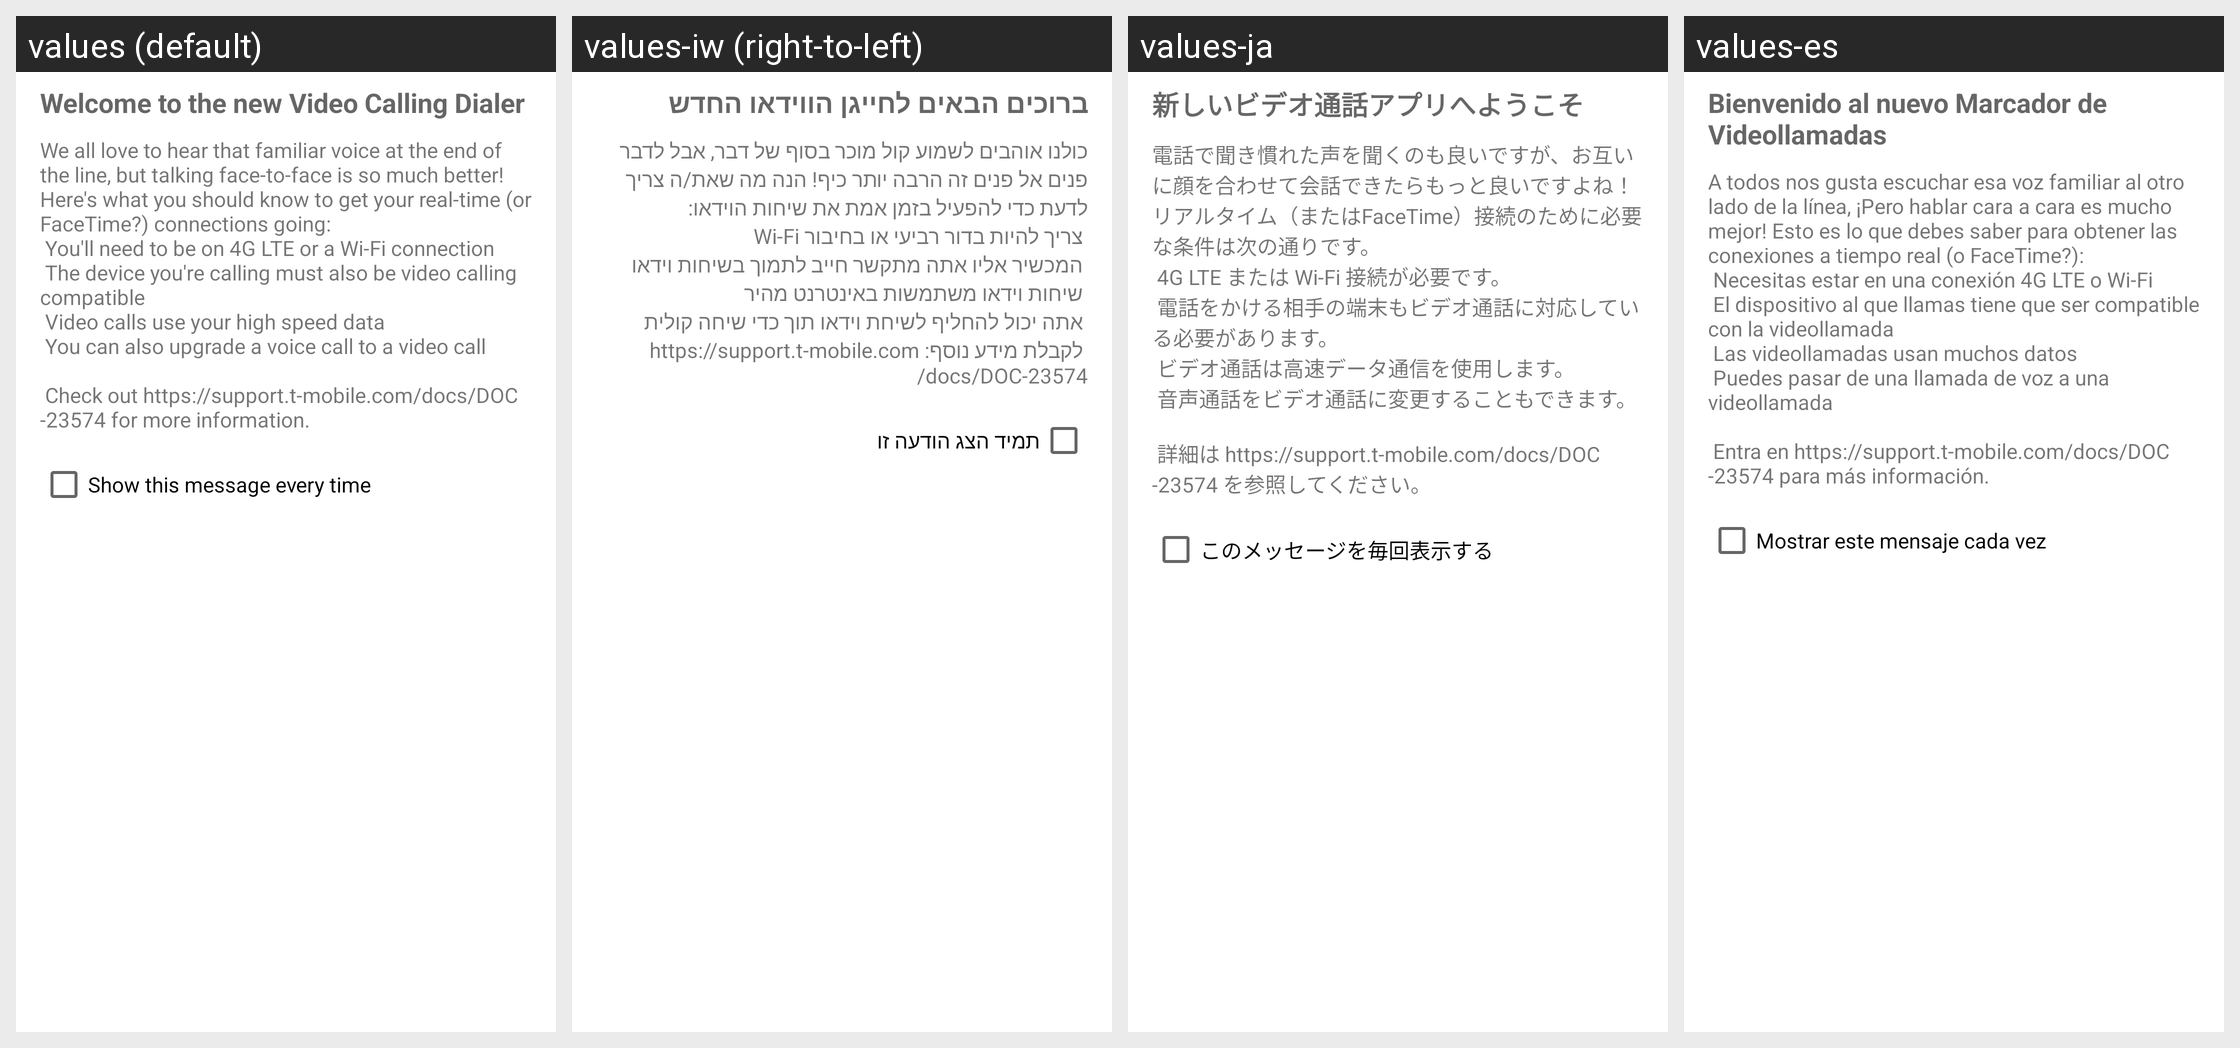

The Android screen above is rendered under several locales of the same app. Produce the string resources it draws, with the default and per-locale values.
Android screen res/layout/video_call_welcome.xml rendered under 4 locales, left to right: values (default), values-iw (right-to-left), values-ja, values-es. Device: Nexus 5 (rendered at 1080×1920; each locale shown at half size, 540×960, under a caption strip naming it); theme Theme.MaterialComponents.DayNight.NoActionBar.
Other locales in the repository, not shown: values-af, values-am, values-ar, values-as, values-as-rIN, values-ast-rES, values-az, values-az-rAZ, values-be, values-be-rBY, values-bg, values-bn, values-bn-rBD, values-bn-rWB, values-bs-rBA, values-ca, values-cs, values-cy, values-da, values-de, values-el, values-en-rAU, values-en-rCA, values-en-rGB, values-en-rGR, values-en-rIN, values-en-rRU, values-eo, values-eo-rUY, values-es-rMX, values-es-rUS, values-es-rXA, values-et, values-et-rEE, values-eu, values-eu-rES, values-eu-rPV, values-fa, values-fi, values-fr, values-fr-rCA, values-fy-rNL, values-gd, values-gl, values-gl-rES, values-gl-rGA, values-gu, values-gu-rIN, values-hi, values-hr, values-hu, values-hy, values-hy-rAM, values-in, values-is, values-is-rIS, values-it, values-ka, values-ka-rGE, values-kk-rKZ, values-km, values-km-rKH, values-kn, values-kn-rIN, values-kn-rKA, values-ko, values-ku, values-ky, values-ky-rKG, values-lb, values-lo, values-lo-rLA, values-lt, values-lu, values-lv, values-mk-rMK, values-ml, values-ml-rIN, values-ml-rKL, values-mn, values-mn-rMN, values-mr, values-mr-rIN, values-mr-rMH, values-ms, values-ms-rMY, values-my, values-my-rMM, values-nb, values-ne, values-ne-rNP, values-nl, values-or, values-or-rIN, values-pa, values-pa-rIN, values-pl, values-pt, values-pt-rBR, values-pt-rPT, values-rm, values-ro, values-ru, values-sc-rIT, values-si, values-si-rLK, values-sk, values-sl, values-sq, values-sq-rAL, values-sr, values-sv, values-sw, values-ta, values-ta-rIN, values-ta-rTN, values-te, values-te-rAP, values-te-rIN, values-th, values-tl, values-tr, values-ug, values-uk, values-ur, values-ur-rPK, values-uz, values-uz-rUZ, values-vi, values-zh-rCN, values-zh-rHK, values-zh-rTW, values-zu.
Strings drawn on this screen, with the default value and each locale's value (text and hints the layout hard-codes, and strings that could not be matched under every locale, appear in the picture but are not listed):

video_call_welcome_title
  values: Welcome to the new Video Calling Dialer
  values-iw: ברוכים הבאים לחייגן הווידאו החדש
  values-ja: 新しいビデオ通話アプリへようこそ
  values-es: Bienvenido al nuevo Marcador de Videollamadas

video_call_welcome_message
  values: We all love to hear that familiar voice at the end of the line, but talking face-to-face is so much better! Here's what you should know to get your real-time (or FaceTime?) connections going:
       You'll need to be on 4G LTE or a Wi-Fi connection
       The device you're calling must also be video calling compatible
       Video calls use your high speed data
       You can also upgrade a voice call to a video call
      
       …[clipped]
  values-iw: כולנו אוהבים לשמוע קול מוכר בסוף של דבר, אבל לדבר פנים אל פנים זה הרבה יותר כיף! הנה מה שאת/ה צריך לדעת כדי להפעיל בזמן אמת את שיחות הוידאו: 
       צריך להיות בדור רביעי או בחיבור Wi-Fi 
       המכשיר אליו אתה מתקשר חייב לתמוך בשיחות וידאו 
       שיחות וידאו משתמשות באינטרנט מהיר 
       אתה יכול להחליף לשיחת וידאו תוך כדי שיחה קולית 
       לקבלת מידע נוסף: https://support.t-mobile.com/docs/DOC-23574
  values-ja: 電話で聞き慣れた声を聞くのも良いですが、お互いに顔を合わせて会話できたらもっと良いですよね！リアルタイム（またはFaceTime）接続のために必要な条件は次の通りです。
       4G LTE または Wi-Fi 接続が必要です。
       電話をかける相手の端末もビデオ通話に対応している必要があります。
       ビデオ通話は高速データ通信を使用します。
       音声通話をビデオ通話に変更することもできます。
      
       詳細は https://support.t-mobile.com/docs/DOC-23574 を参照してください。
  values-es: A todos nos gusta escuchar esa voz familiar al otro lado de la línea, ¡Pero hablar cara a cara es mucho mejor! Esto es lo que debes saber para obtener las conexiones a tiempo real (o FaceTime?):
       Necesitas estar en una conexión 4G LTE o Wi-Fi
       El dispositivo al que llamas tiene que ser compatible con la videollamada
       Las videollamadas usan muchos datos
       Puedes pasar de una llamada de voz a una …[clipped]

video_call_welcome_message_repeat
  values: Show this message every time
  values-iw: תמיד הצג הודעה זו
  values-ja: このメッセージを毎回表示する
  values-es: Mostrar este mensaje cada vez
